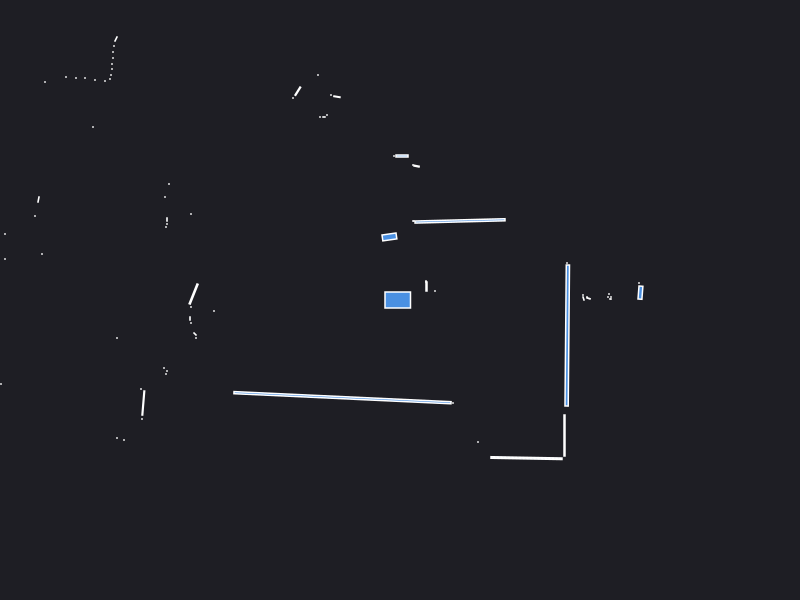

Source data for this figure (header and first rows):
0.000000	0.000000	0.049500
2.42	0.1	0.000441
2.39	0.17	0.000441
2.405	0.0735	0.01056
2.11	0.01	0.000441
2.11	0.03	0.000441
2.1	0.01	0.000441
2.08	0.03	0.000441
2.09	0.06	0.000441
1.87	0.03	0.000441
1.885	0.0165	0.001683
1.835	0.015	0.001557
1.83	0.05	0.000441
1.67	0.37	0.000441
0.35	0.09	0.000441
0.26	0.18	0.000441
0.265	0.135	0.003300
0.26	0.19	0.000441
0.6001	0.791	0.05857
0.14	0.79	0.000441
0.13	0.79	0.000441
0.1658	1.339	0.002696
0.13	1.35	0.000441
0.02	1.44	0.005600
-0.06	1.44	0.000441
-0.1058	0.6306	0.01664
-0.6304	2.033	0.002817
-0.69	2.05	0.000441
-0.82	2.25	0.000441
-0.73	1.85	0.000441
-0.76	1.83	0.000840
-0.8	1.83	0.000441
-1.022	2.088	0.007929
-1.07	2.02	0.000441
-1.83	3.26	0.000441
-1.89	3.27	0.000441
-1.95	3.28	0.000441
-2.01	3.29	0.000441
-2.07	3.3	0.000441
-2.14	3.32	0.000441
-3.21	4.71	0.000441
-3.21	4.6	0.000441
-3.23	4.51	0.000441
-3.26	4.43	0.000441
-2.94	3.61	0.000441
-2.97	3.55	0.000441
-3.03	3.53	0.000441
-3.26	3.52	0.000441
-3.37	3.55	0.000441
-3.45	3.55	0.000441
-3.48	3.49	0.000441
-3.52	3.44	0.000441
-2.84	2.61	0.002472
-2.86	2.54	0.000441
-2.87	2.48	0.000441
-2.87	2.42	0.000441
-2.88	2.36	0.000441
-2.88	2.31	0.000441
-2.89	2.25	0.000441
-2.9	2.21	0.000441
-2.95	2.19	0.000441
... 40 more rows
